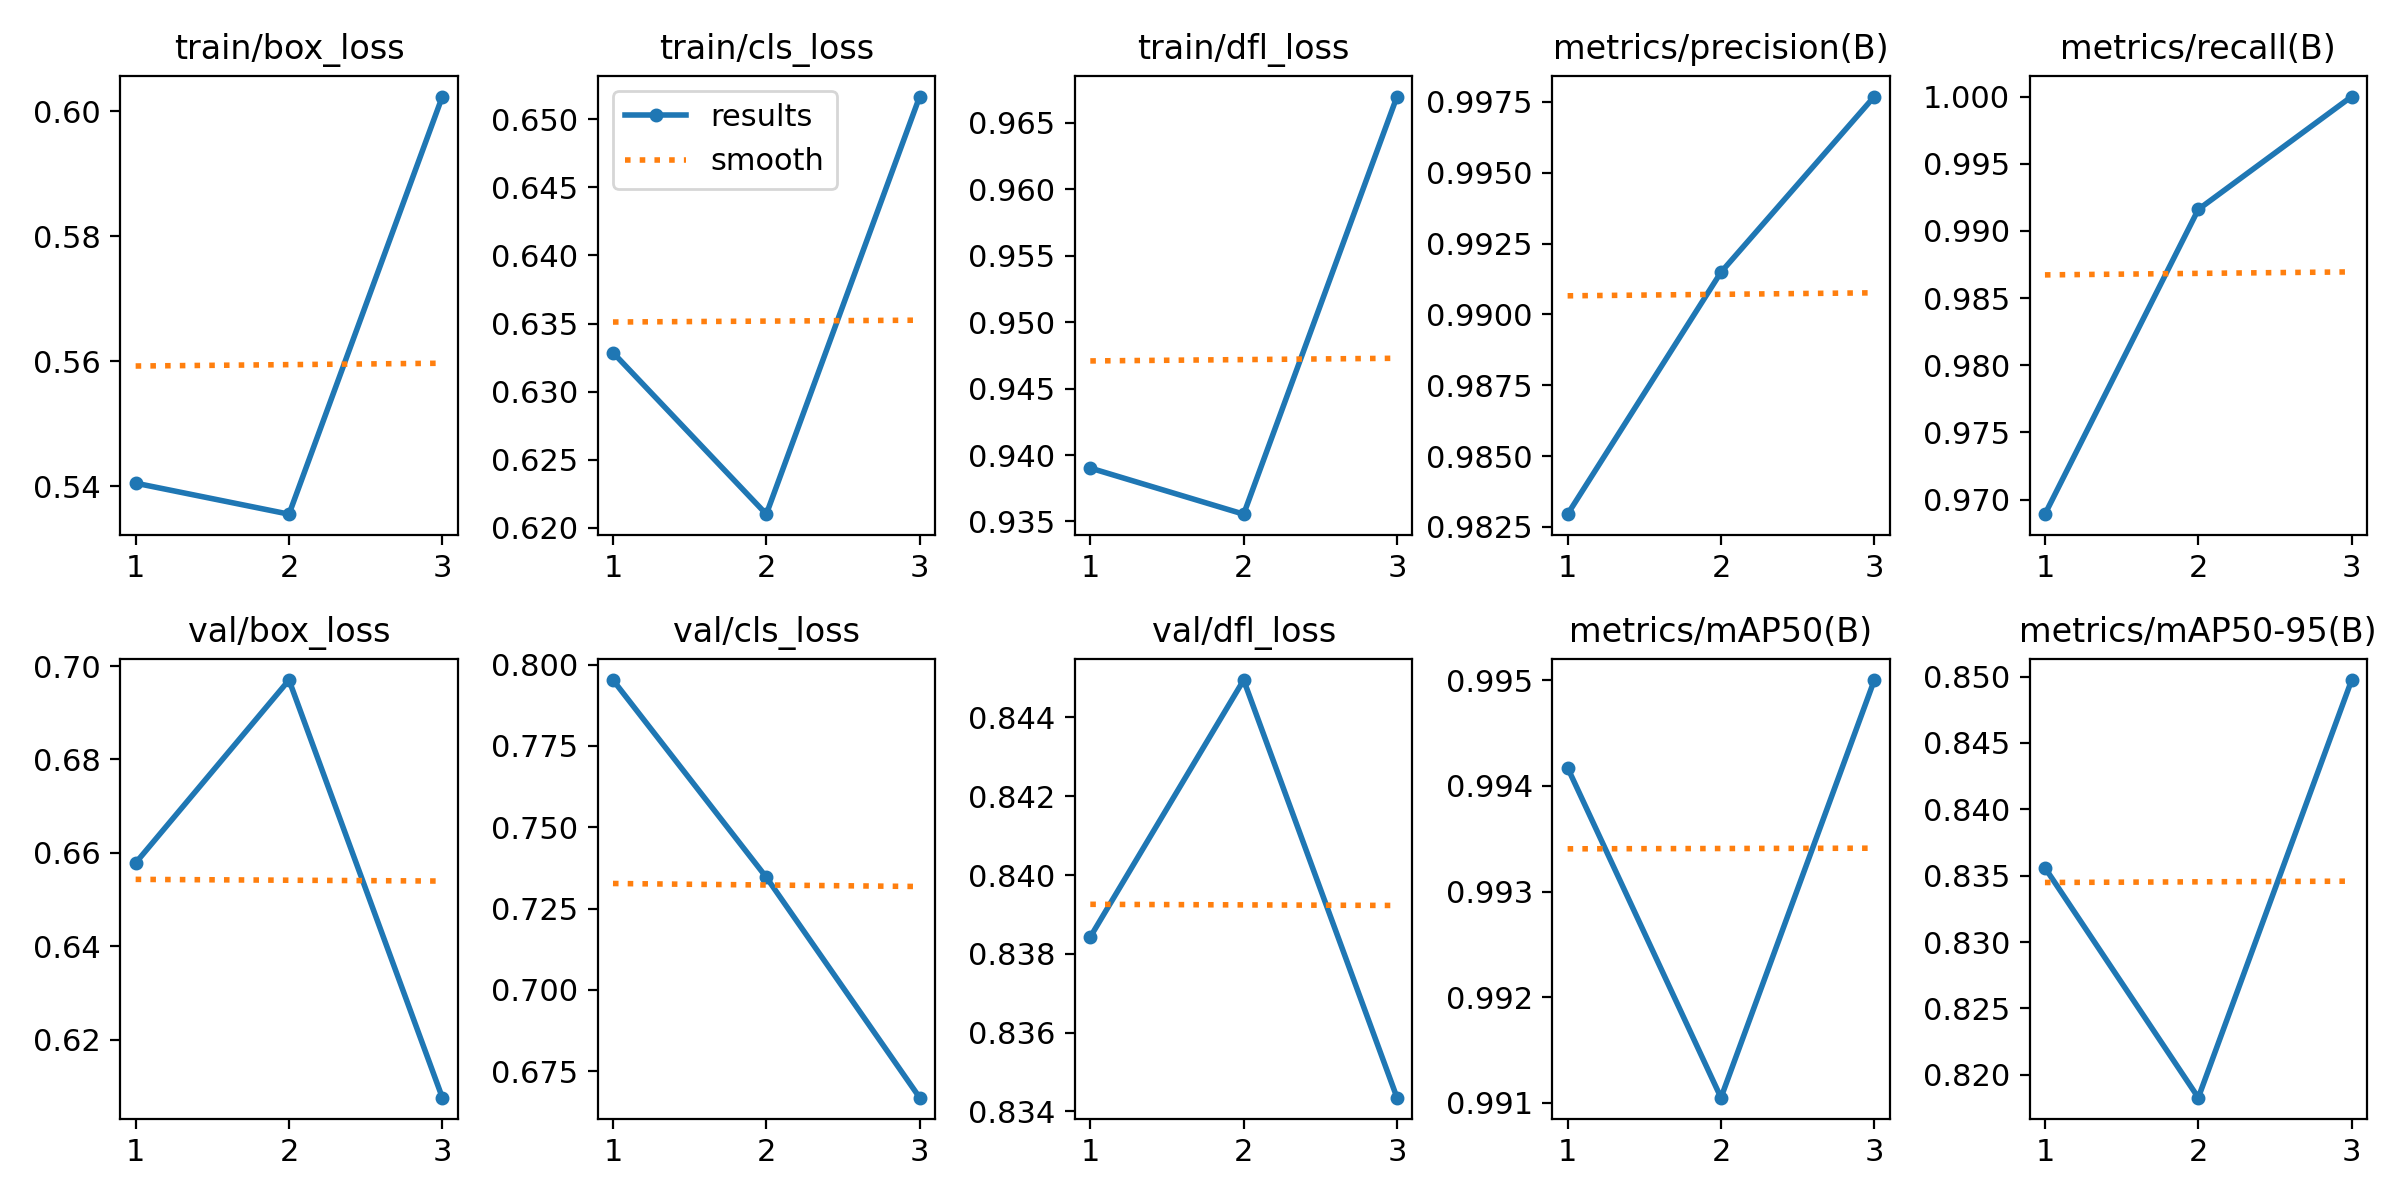

Source data for this figure (header and first rows):
epoch, time, train/box_loss, train/cls_loss, train/dfl_loss, metrics/precision(B), metrics/recall(B), metrics/mAP50(B), metrics/mAP50-95(B), val/box_loss, val/cls_loss, val/dfl_loss, lr/pg0, lr/pg1, lr/pg2
1, 150.7, 0.5405, 0.6329, 0.939, 0.9829, 0.9689, 0.9942, 0.8356, 0.6578, 0.7952, 0.8384, 0.00052, 0.00052, 0.00052
2, 272.9, 0.5355, 0.621, 0.9355, 0.9915, 0.9916, 0.991, 0.8183, 0.697, 0.7346, 0.8449, 0.0007102, 0.0007102, 0.0007102
3, 393.2, 0.6023, 0.6517, 0.967, 0.9977, 1, 0.995, 0.8497, 0.6075, 0.6669, 0.8344, 0.000544, 0.000544, 0.000544
